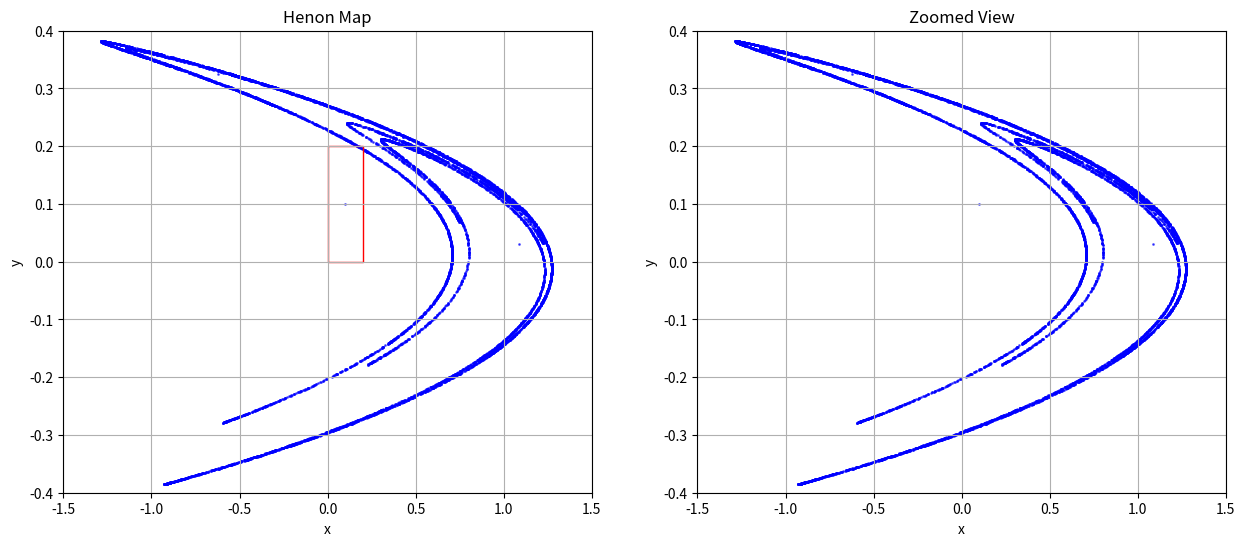

This chart was generated by the following Python code:
import numpy as np
import matplotlib.pyplot as plt
from matplotlib.patches import Rectangle

# Henon map parameters
a = 1.4
b = 0.3

# Number of iterations
n_iterations = 10000
n_iterations_zoom = 50000

# Initial condition
x0, y0 = 0.1, 0.1

# Initialize arrays to store trajectories
x = np.zeros(n_iterations)
y = np.zeros(n_iterations)

# Set initial values
x[0], y[0] = x0, y0

# Iterate the Henon map
for n in range(1, n_iterations):
    x[n] = 1 - a * x[n - 1]**2 + y[n - 1]
    y[n] = b * x[n - 1]

# Plotting the Henon map
fig, (ax1, ax2) = plt.subplots(1, 2, figsize=(15, 6))

# Plot the full Henon map in both panels initially
sc1 = ax1.scatter(x, y, s=1, color='blue', alpha=0.6)
sc2 = ax2.scatter(x, y, s=1, color='blue', alpha=0.6)  # Initialize right plot with full map

ax1.set_title("Henon Map")
ax2.set_title("Zoomed View")
for ax in [ax1, ax2]:
    ax.set_xlabel("x")
    ax.set_ylabel("y")
    ax.grid(True)
    ax.set_xlim(-1.5, 1.5)  # Set same initial limits for both plots
    ax.set_ylim(-0.4, 0.4)

# Add a square zoom box (making sure width equals height)
rect_size = 0.2
zoom_rect = Rectangle((0, 0), rect_size, rect_size, edgecolor='red', facecolor='none')
ax1.add_patch(zoom_rect)

# Initialize zoom stack with the full view
zoom_stack = []
zoom_stack.append({
    'points': np.c_[x, y],
    'xlim': ax2.get_xlim(),
    'ylim': ax2.get_ylim(),
    'size': rect_size
})

def on_click(event):
    if event.inaxes != ax1:
        return
    # Center the square on the click
    size = zoom_rect.get_width()  # Use width since it's a square
    zoom_rect.set_xy((event.xdata - size/2, event.ydata - size/2))
    fig.canvas.draw()

def on_enter(event):
    if event.key != 'enter':
        return

    # Get the zoom area coordinates
    x_min, y_min = zoom_rect.get_xy()
    size = zoom_rect.get_width()  # Use width since it's a square
    x_max = x_min + size
    y_max = y_min + size

    # Store both points and view settings
    center_x = (x_min + x_max) / 2
    center_y = (y_min + y_max) / 2
    zoom_stack.append({
        'points': sc2.get_offsets(),
        'xlim': ax2.get_xlim(),
        'ylim': ax2.get_ylim(),
        'size': size
    })

    # Generate new points in the zoomed area
    x_zoom = np.zeros(n_iterations_zoom)
    y_zoom = np.zeros(n_iterations_zoom)
    
    # Start from multiple points near the center
    points_found = 0
    for dx in np.linspace(-size/4, size/4, 10):
        for dy in np.linspace(-size/4, size/4, 10):
            x_zoom[0] = center_x + dx
            y_zoom[0] = center_y + dy
            
            for i in range(1, n_iterations_zoom):
                x_zoom[i] = 1 - a * x_zoom[i-1]**2 + y_zoom[i-1]
                y_zoom[i] = b * x_zoom[i-1]
                
                if (x_min <= x_zoom[i] <= x_max and y_min <= y_zoom[i] <= y_max):
                    points_found += 1

            if points_found > 100:
                break
        if points_found > 100:
            break

    # Filter points within the zoom window
    mask = ((x_zoom >= x_min) & (x_zoom <= x_max) & 
            (y_zoom >= y_min) & (y_zoom <= y_max))
    x_filtered = x_zoom[mask]
    y_filtered = y_zoom[mask]

    # Update the zoomed view
    sc2.set_offsets(np.c_[x_filtered, y_filtered])
    ax2.set_xlim(x_min, x_max)
    ax2.set_ylim(y_min, y_max)
    
    # Make zoom square smaller for next zoom while keeping it centered
    new_size = size/2
    zoom_rect.set_width(new_size)
    zoom_rect.set_height(new_size)
    zoom_rect.set_xy((center_x - new_size/2, center_y - new_size/2))
    
    fig.canvas.draw()

def on_backspace(event):
    if event.key != 'backspace' or not zoom_stack:
        return
    
    # Restore previous view and points
    previous = zoom_stack.pop()
    sc2.set_offsets(previous['points'])
    ax2.set_xlim(previous['xlim'])
    ax2.set_ylim(previous['ylim'])
    
    # Restore previous zoom square size
    zoom_rect.set_width(previous['size'])
    zoom_rect.set_height(previous['size'])
    
    # Center the zoom square in the current view
    center_x = np.mean(ax2.get_xlim())
    center_y = np.mean(ax2.get_ylim())
    zoom_rect.set_xy((center_x - previous['size']/2,
                      center_y - previous['size']/2))
    
    fig.canvas.draw()

# Connect event handlers
fig.canvas.mpl_connect('button_press_event', on_click)
fig.canvas.mpl_connect('key_press_event', on_enter)
fig.canvas.mpl_connect('key_press_event', on_backspace)

plt.show()